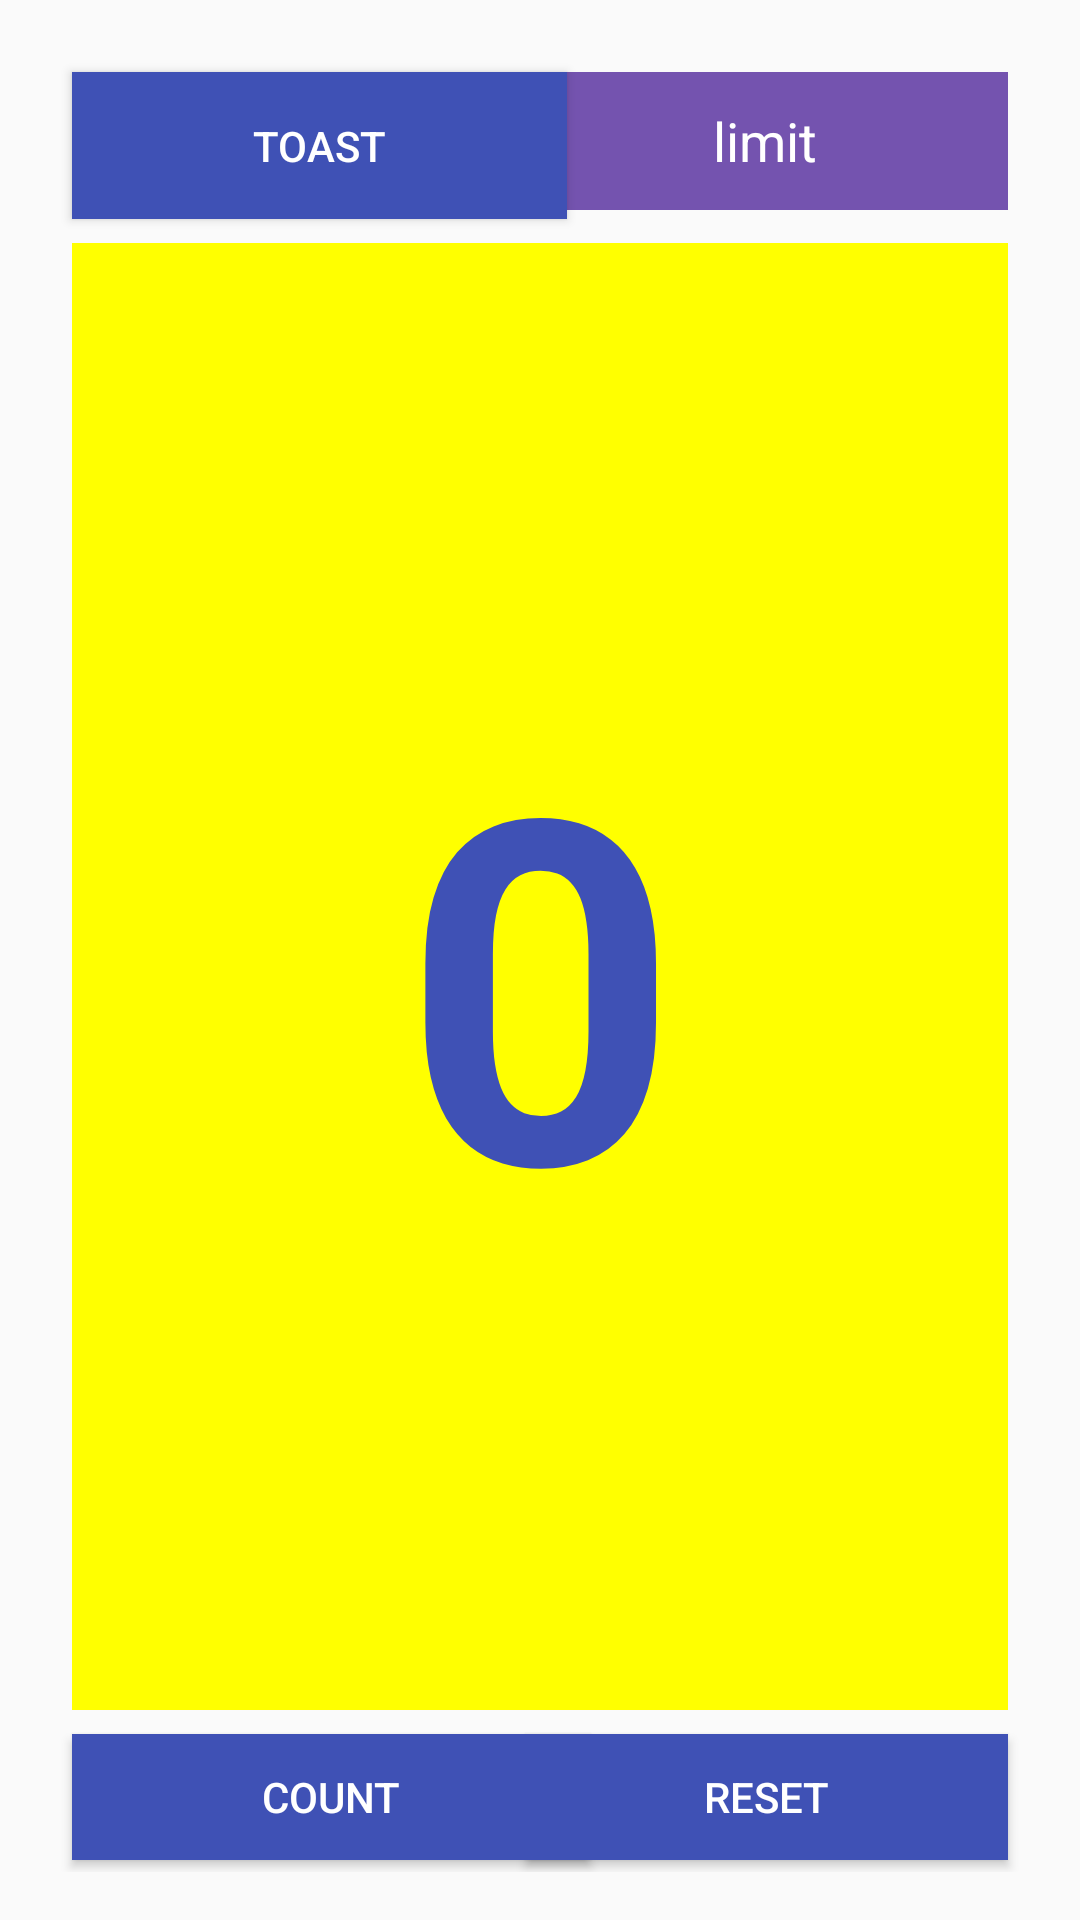

Here is an Android app screen rendered from its layout file. Give the layout XML and the strings, colors and styles it references.
<!-- AndroidManifest.xml: application theme Theme.MyApp -->
<!-- res/layout/activity_fibonacci.xml -->
<?xml version="1.0" encoding="utf-8"?>
<androidx.constraintlayout.widget.ConstraintLayout
    xmlns:android="http://schemas.android.com/apk/res/android"
    xmlns:app="http://schemas.android.com/apk/res-auto"
    xmlns:tools="http://schemas.android.com/tools"
    android:layout_width="match_parent"
    android:layout_height="match_parent"
    android:padding="16dp"
    tools:context="FibonacciActivity">

    <Button
        android:id="@+id/button_toast"
        android:layout_width="165dp"
        android:layout_height="49dp"
        android:layout_marginStart="8dp"
        android:layout_marginTop="8dp"
        android:layout_marginEnd="8dp"
        android:background="@color/colorPrimary"
        android:onClick="Toast"
        android:text="@string/button_toast"
        android:textColor="@android:color/white"
        app:layout_constraintEnd_toEndOf="parent"
        app:layout_constraintHorizontal_bias="0.0"
        app:layout_constraintStart_toStartOf="parent"
        app:layout_constraintTop_toTopOf="parent"
        tools:ignore="OnClick" />

    <EditText
        android:id="@+id/limit_input"
        android:layout_width="162dp"
        android:layout_height="46dp"
        android:layout_marginStart="8dp"
        android:layout_marginTop="8dp"
        android:layout_marginEnd="8dp"
        android:background="@color/purple"
        android:hint="limit"
        android:inputType="number"
        android:textAlignment="center"
        android:textColor="@color/white"
        android:textColorHint="@color/white"
        app:layout_constraintEnd_toEndOf="parent"
        app:layout_constraintHorizontal_bias="1.0"
        app:layout_constraintStart_toStartOf="parent"
        app:layout_constraintTop_toTopOf="parent" />

    <Button
        android:id="@+id/button_count"
        android:layout_width="173dp"
        android:layout_height="42dp"
        android:layout_marginStart="8dp"
        android:layout_marginEnd="8dp"
        android:layout_marginBottom="4dp"
        android:background="@color/colorPrimary"
        android:onClick="countUp"
        android:text="@string/button_count"
        android:textColor="@android:color/white"
        app:layout_constraintBottom_toBottomOf="parent"
        app:layout_constraintEnd_toEndOf="parent"
        app:layout_constraintHorizontal_bias="0.0"
        app:layout_constraintStart_toStartOf="parent" />

    <Button
        android:id="@+id/button_reset"
        android:layout_width="161dp"
        android:layout_height="42dp"
        android:layout_marginStart="8dp"
        android:layout_marginEnd="8dp"
        android:layout_marginBottom="4dp"
        android:background="@color/colorPrimary"
        android:onClick="reset"
        android:text="Reset"
        android:textColor="@android:color/white"
        app:layout_constraintBottom_toBottomOf="parent"
        app:layout_constraintEnd_toEndOf="parent"
        app:layout_constraintHorizontal_bias="1.0"
        app:layout_constraintStart_toStartOf="parent"
        tools:ignore="OnClick" />

    <TextView
        android:id="@+id/show_count"
        android:layout_width="0dp"
        android:layout_height="0dp"
        android:layout_marginStart="8dp"
        android:layout_marginTop="8dp"
        android:layout_marginEnd="8dp"
        android:layout_marginBottom="8dp"
        android:background="#FFFF00"
        android:gravity="center_vertical"
        android:text="0"
        android:textAlignment="center"
        android:textColor="@color/colorPrimary"
        android:textSize="160sp"
        android:textStyle="bold"
        app:layout_constraintBottom_toTopOf="@+id/button_count"
        app:layout_constraintEnd_toEndOf="parent"
        app:layout_constraintHorizontal_bias="0.0"
        app:layout_constraintStart_toStartOf="parent"
        app:layout_constraintTop_toBottomOf="@+id/button_toast"
        app:layout_constraintVertical_bias="0.0"
        tools:ignore="RtlCompat" />

</androidx.constraintlayout.widget.ConstraintLayout>
<!-- resources referenced by this layout -->
<resources>
  <color name="colorPrimary">#3F51B5</color>
  <color name="purple">#7453AF</color>
  <color name="white">#FFFFFFFF</color>
  <string name="button_count">Count</string>
  <string name="button_toast">Toast</string>
  <style name="Theme.MyApp" parent="Base.Theme.MyApp" />
  <style name="Base.Theme.MyApp" parent="Theme.AppCompat.Light.NoActionBar">
          <item name="colorPrimary">@color/lavender</item>
          <item name="colorPrimaryVariant">@color/lavender</item>
      </style>
  <color name="lavender">#8692f7</color>
</resources>
